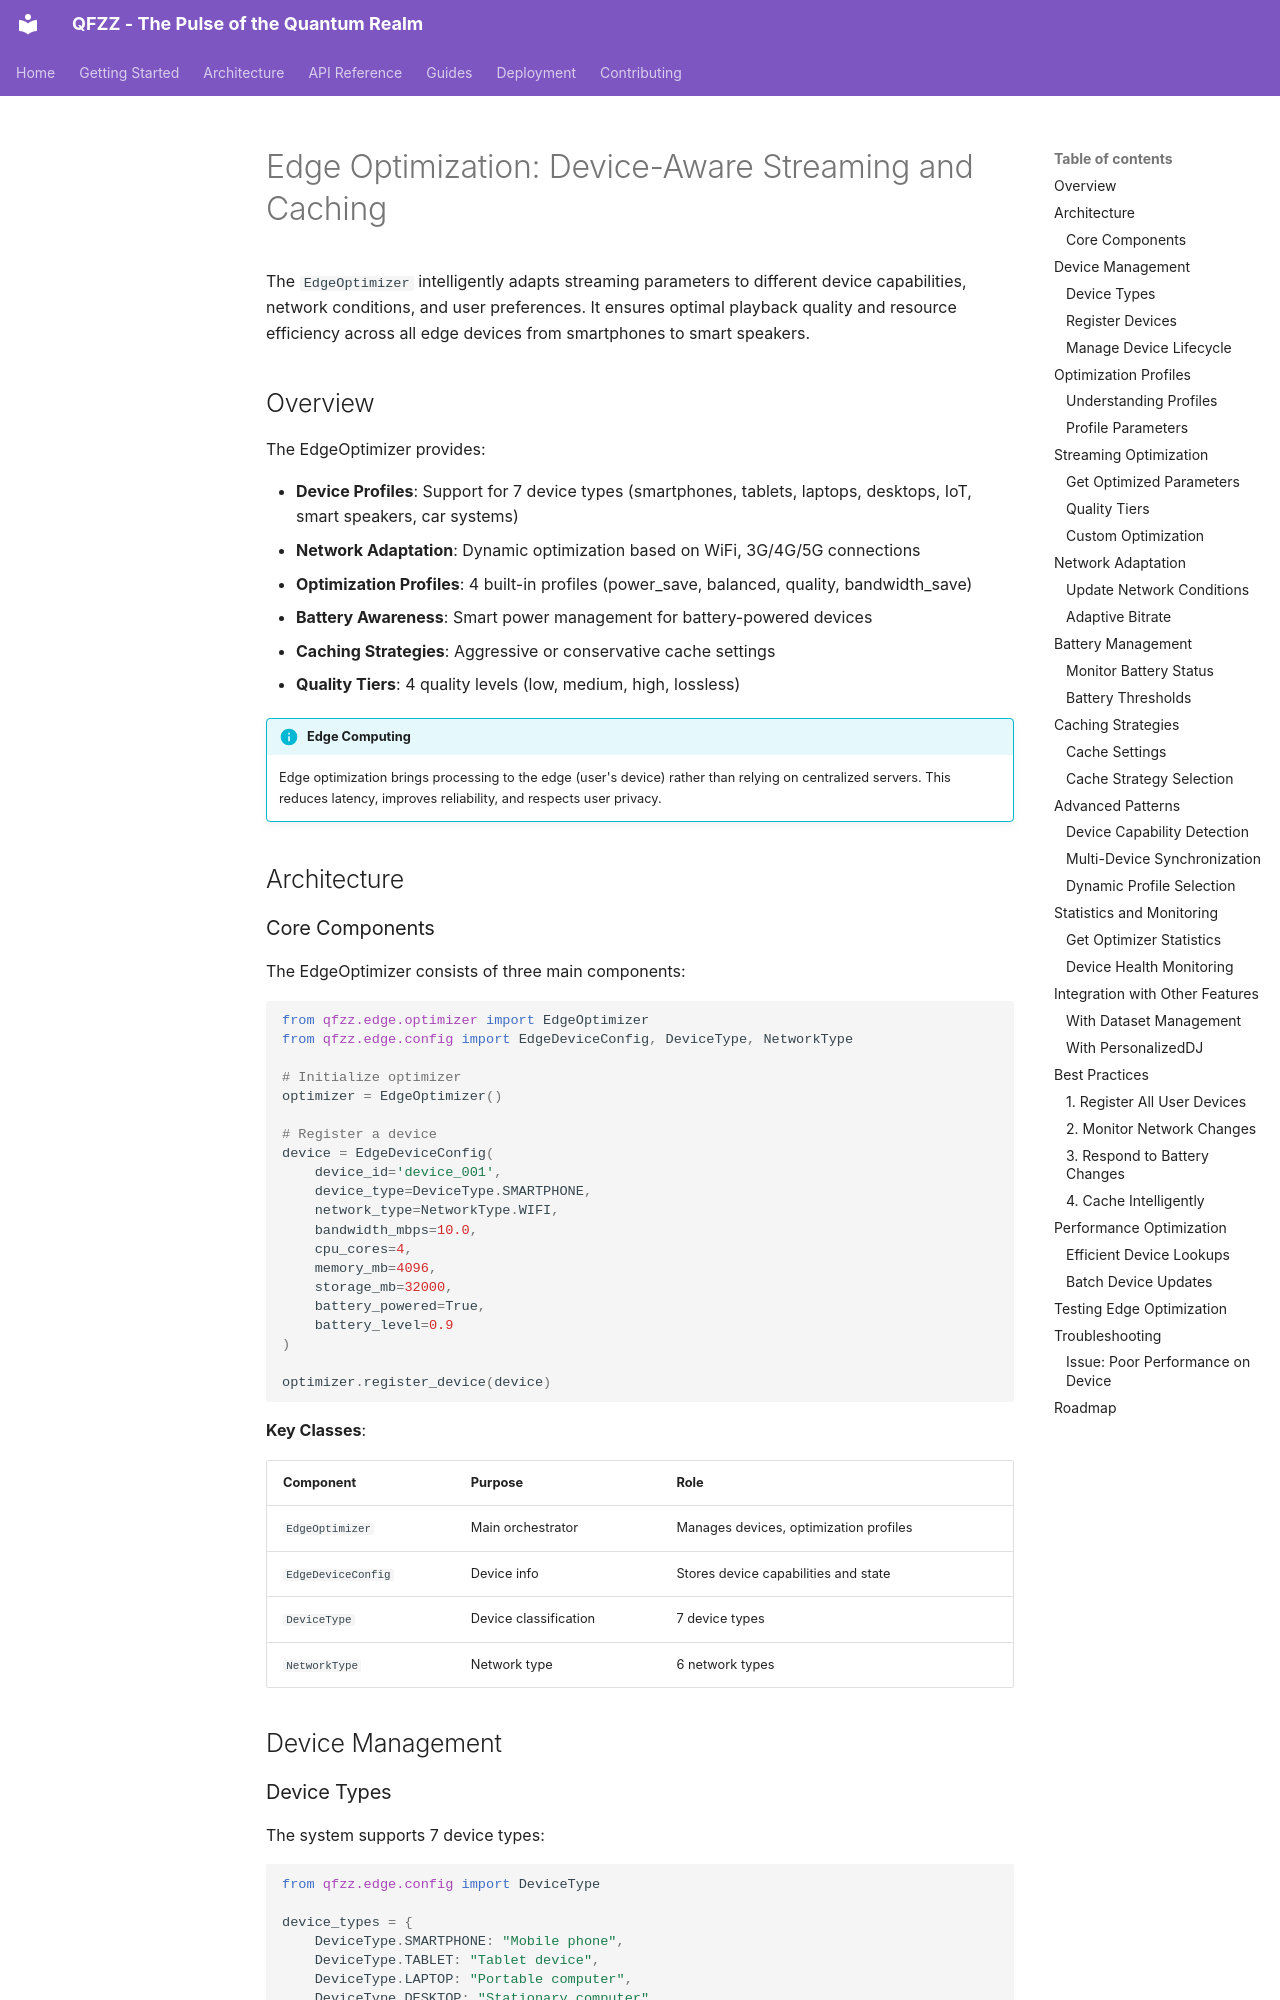

repository: fuzzywigg/QFZZ · page: features/edge-optimization/index.html · generator: mkdocs

# Edge Optimization: Device-Aware Streaming and Caching

The `EdgeOptimizer` intelligently adapts streaming parameters to different device capabilities, network conditions, and user preferences. It ensures optimal playback quality and resource efficiency across all edge devices from smartphones to smart speakers.

## Overview

The EdgeOptimizer provides:

- **Device Profiles**: Support for 7 device types (smartphones, tablets, laptops, desktops, IoT, smart speakers, car systems)
- **Network Adaptation**: Dynamic optimization based on WiFi, 3G/4G/5G connections
- **Optimization Profiles**: 4 built-in profiles (power_save, balanced, quality, bandwidth_save)
- **Battery Awareness**: Smart power management for battery-powered devices
- **Caching Strategies**: Aggressive or conservative cache settings
- **Quality Tiers**: 4 quality levels (low, medium, high, lossless)

!!! info "Edge Computing"
    Edge optimization brings processing to the edge (user's device) rather than relying on centralized servers. This reduces latency, improves reliability, and respects user privacy.

## Architecture

### Core Components

The EdgeOptimizer consists of three main components:

```python
from qfzz.edge.optimizer import EdgeOptimizer
from qfzz.edge.config import EdgeDeviceConfig, DeviceType, NetworkType

# Initialize optimizer
optimizer = EdgeOptimizer()

# Register a device
device = EdgeDeviceConfig(
    device_id='device_001',
    device_type=DeviceType.SMARTPHONE,
    network_type=NetworkType.WIFI,
    bandwidth_mbps=10.0,
    cpu_cores=4,
    memory_mb=4096,
    storage_mb=32000,
    battery_powered=True,
    battery_level=0.9
)

optimizer.register_device(device)
```

**Key Classes**:

| Component | Purpose | Role |
|-----------|---------|------|
| `EdgeOptimizer` | Main orchestrator | Manages devices, optimization profiles |
| `EdgeDeviceConfig` | Device info | Stores device capabilities and state |
| `DeviceType` | Device classification | 7 device types |
| `NetworkType` | Network type | 6 network types |

## Device Management
